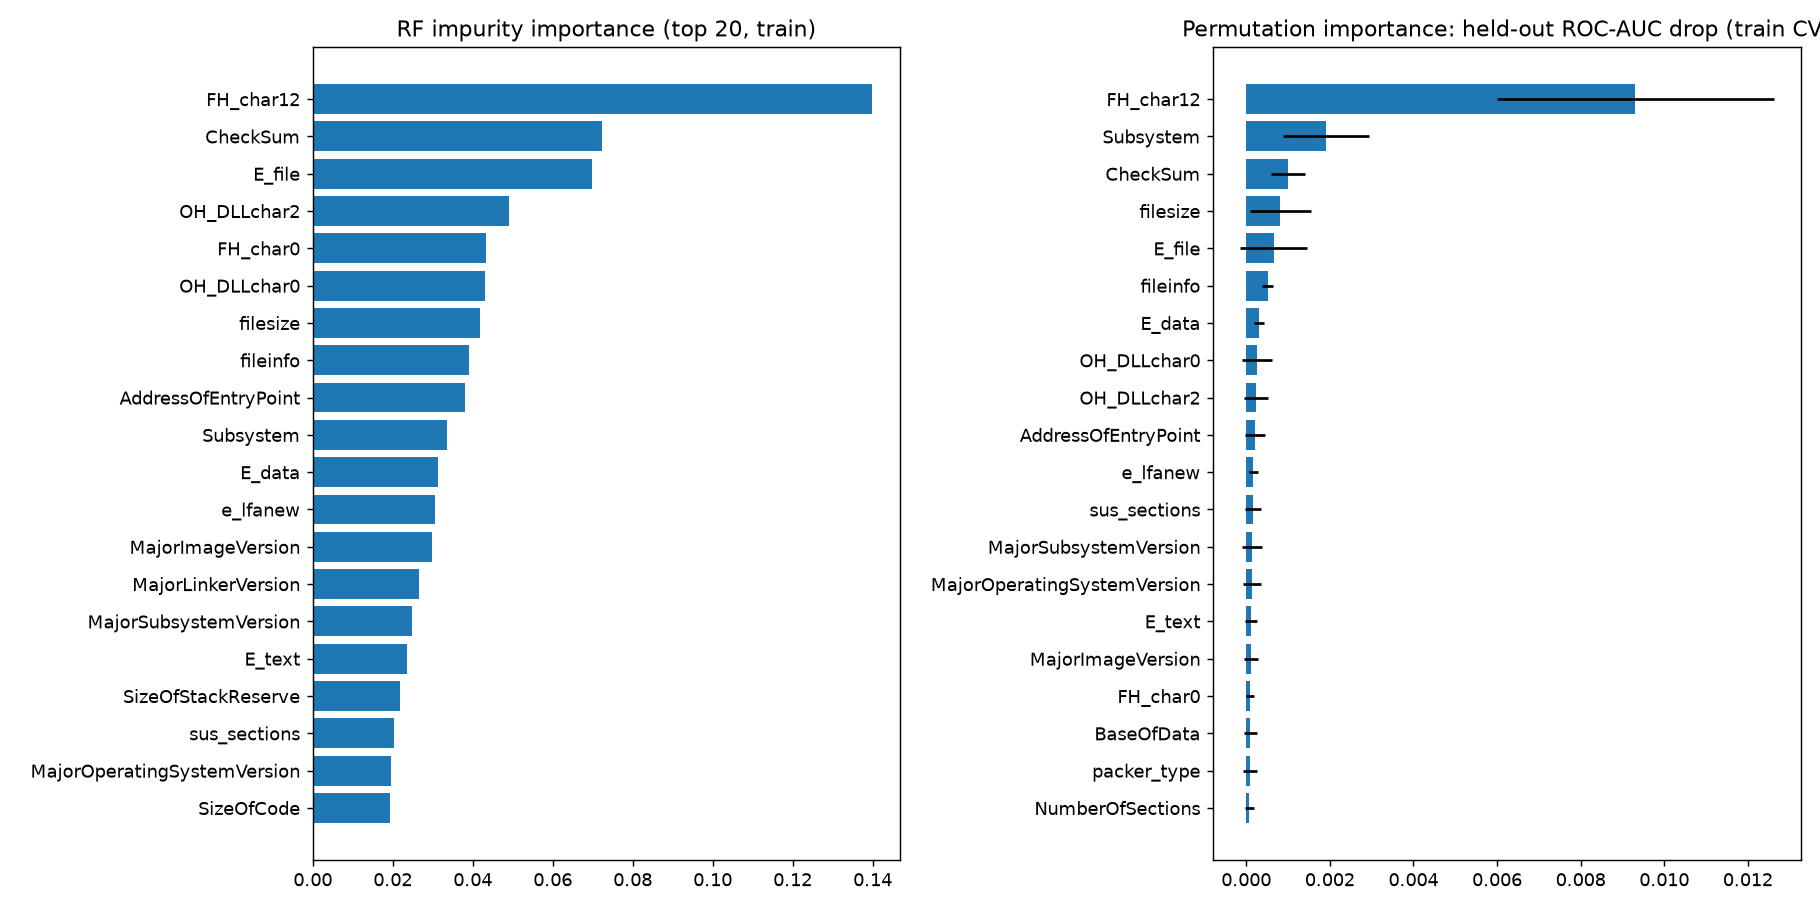

The table this chart was drawn from, first rows:
, theme, rf_impurity, perm_auc_drop_mean, perm_auc_drop_std_across_folds
FH_char12, File header, 0.1399, 0.009305, 0.003315
CheckSum, Optional hdr: other (sizes/addresses/ali…, 0.07238, 0.0009994, 0.0004144
E_file, Entropy, 0.06989, 0.0006534, 0.0008081
OH_DLLchar2, Optional hdr: DLL characteristics, 0.04898, 0.000232, 0.0002885
FH_char0, File header, 0.04334, 9.380234505863338e-05, 8.858367947898224e-05
OH_DLLchar0, Optional hdr: DLL characteristics, 0.04304, 0.0002544, 0.0003658
filesize, File-level, 0.0417, 0.0008156, 0.0007338
fileinfo, File-level, 0.03893, 0.0005165, 0.0001322
AddressOfEntryPoint, Optional hdr: other (sizes/addresses/ali…, 0.03814, 0.0002098, 0.0002346
Subsystem, Optional hdr: other (sizes/addresses/ali…, 0.03343, 0.001907, 0.00102
E_data, Entropy, 0.03141, 0.0002977, 0.0001222
e_lfanew, DOS header, 0.03051, 0.0001674, 0.0001103
MajorImageVersion, Optional hdr: versions, 0.02969, 0.000114, 0.0001585
MajorLinkerVersion, Optional hdr: versions, 0.02661, 3.5580199849829524e-05, 7.279441167026799e-05
MajorSubsystemVersion, Optional hdr: versions, 0.02472, 0.0001438, 0.0002381
E_text, Entropy, 0.02348, 0.000116, 0.0001435
SizeOfStackReserve, Optional hdr: stack/heap, 0.02176, 7.543464448677818e-05, 0.0001592
sus_sections, Sections (suspicious count), 0.02025, 0.000163, 0.0001996
MajorOperatingSystemVersion, Optional hdr: versions, 0.01956, 0.0001363, 0.0002242
SizeOfCode, Optional hdr: other (sizes/addresses/ali…, 0.01941, 5.417894068039608e-05, 7.346026667734048e-05
SizeOfInitializedData, Optional hdr: other (sizes/addresses/ali…, 0.0152, 2.9457632992548886e-05, 7.308303175738461e-05
BaseOfData, Optional hdr: other (sizes/addresses/ali…, 0.01472, 9.091434182406653e-05, 0.0001557
NumberOfSections, File header, 0.01451, 7.647432565125012e-05, 0.0001099
packer_type, Packer, 0.01399, 8.883497949518038e-05, 0.0001703
MinorSubsystemVersion, Optional hdr: versions, 0.01201, 5.406342055103153e-05, 7.892400844838519e-05
non_sus_sections, Sections (suspicious count), 0.01137, -1.1552012938254032e-05, 7.250096146940096e-05
MinorOperatingSystemVersion, Optional hdr: versions, 0.01044, 5.117541731645581e-05, 7.733121439043404e-05
SizeOfStackCommit, Optional hdr: stack/heap, 0.008361, 4.10096459308118e-05, 9.373606117110679e-05
FH_char3, File header, 0.007918, 1.1089932420724756e-05, 2.013913806846707e-05
MinorLinkerVersion, Optional hdr: versions, 0.007917, 1.963842199504295e-05, 4.218066893144004e-05
OH_DLLchar7, Optional hdr: DLL characteristics, 0.007069, 4.2973488130297884e-05, 9.388507192298978e-05
SizeOfUninitializedData, Optional hdr: other (sizes/addresses/ali…, 0.006765, 2.183330445329812e-05, 3.691541487815908e-05
MinorImageVersion, Optional hdr: versions, 0.006044, 5.856870559695081e-05, 0.0001117
ImageBase, Optional hdr: other (sizes/addresses/ali…, 0.005961, 2.6800670016760004e-05, 3.472720316176408e-05
FH_char2, File header, 0.005847, -4.967365563435244e-06, 2.696102221606732e-05
OH_DLLchar4, Optional hdr: DLL characteristics, 0.004839, 2.795587131058319e-05, 5.9156289318787915e-05
BaseOfCode, Optional hdr: other (sizes/addresses/ali…, 0.004352, 3.812164269643148e-06, 1.819487878519349e-05
SizeOfHeapReserve, Optional hdr: stack/heap, 0.00411, 8.317449315544677e-06, 1.3635535314964813e-05
packer, Packer, 0.003009, 1.3322473007594537e-17, 2.035171596769242e-05
SizeOfHeapCommit, Optional hdr: stack/heap, 0.002732, -1.7763619215979338e-17, 2.1222402900553282e-06
e_cblp, DOS header, 0.002671, 4.158724657767898e-06, 1.7606874617473793e-05
e_cp, DOS header, 0.00237, -6.931207762983504e-07, 4.4441481110686555e-06
FH_char6, File header, 0.00174, 3.4656038815583636e-07, 5.579155844063071e-06
FH_char9, File header, 0.001501, 6.931207763116729e-07, 1.0731565101325562e-05
FH_char5, File header, 0.001435, 4.505285045919293e-06, 1.6210936092961022e-05
FH_char14, File header, 0.001199, -1.1552012938187417e-06, 5.946762629796569e-06
FH_char10, File header, 0.001045, 2.7724831051756392e-06, 8.274015862972325e-06
FH_char8, File header, 0.0009966, 5.429446080995604e-06, 1.1756691914816041e-05
e_sp, DOS header, 0.0008501, -2.3104025874687296e-07, 3.1636490351873145e-07
CreationYear, File header, 0.0004509, 5.776006469115913e-07, 1.1552012938370603e-06
SizeOfImage, Optional hdr: other (sizes/addresses/ali…, 0.0003992, 4.6208051754259574e-07, 1.03324344826629e-06
SizeOfHeaders, Optional hdr: other (sizes/addresses/ali…, 0.0003751, 6.931207762939096e-07, 1.5498651724106065e-06
e_cparhdr, DOS header, 0.0002684, -1.1552012936899559e-07, 2.5831086203864407e-07
e_maxalloc, DOS header, 0.0001439, 3.5527145258334484e-17, 4.0842533424107243e-07
OH_DLLchar1, Optional hdr: DLL characteristics, 0.0001164, 3.4656038814695474e-07, 5.166217241368688e-07
OH_DLLchar8, Optional hdr: DLL characteristics, 8.039542957089339e-05, 1.3322676295501878e-17, 5.790214889958145e-17
FH_char7, File header, 5.446157046962469e-05, -5.776006468849459e-07, 1.2915543103570673e-06
LoaderFlags, Optional hdr: other (sizes/addresses/ali…, 3.3500929543962305e-05, 2.2204460492503132e-17, 4.965068306494547e-17
FH_char4, File header, 7.591902046410379e-06, 0.0, 0.0
OH_DLLchar3, Optional hdr: DLL characteristics, 2.276497449772048e-06, 0.0, 0.0
